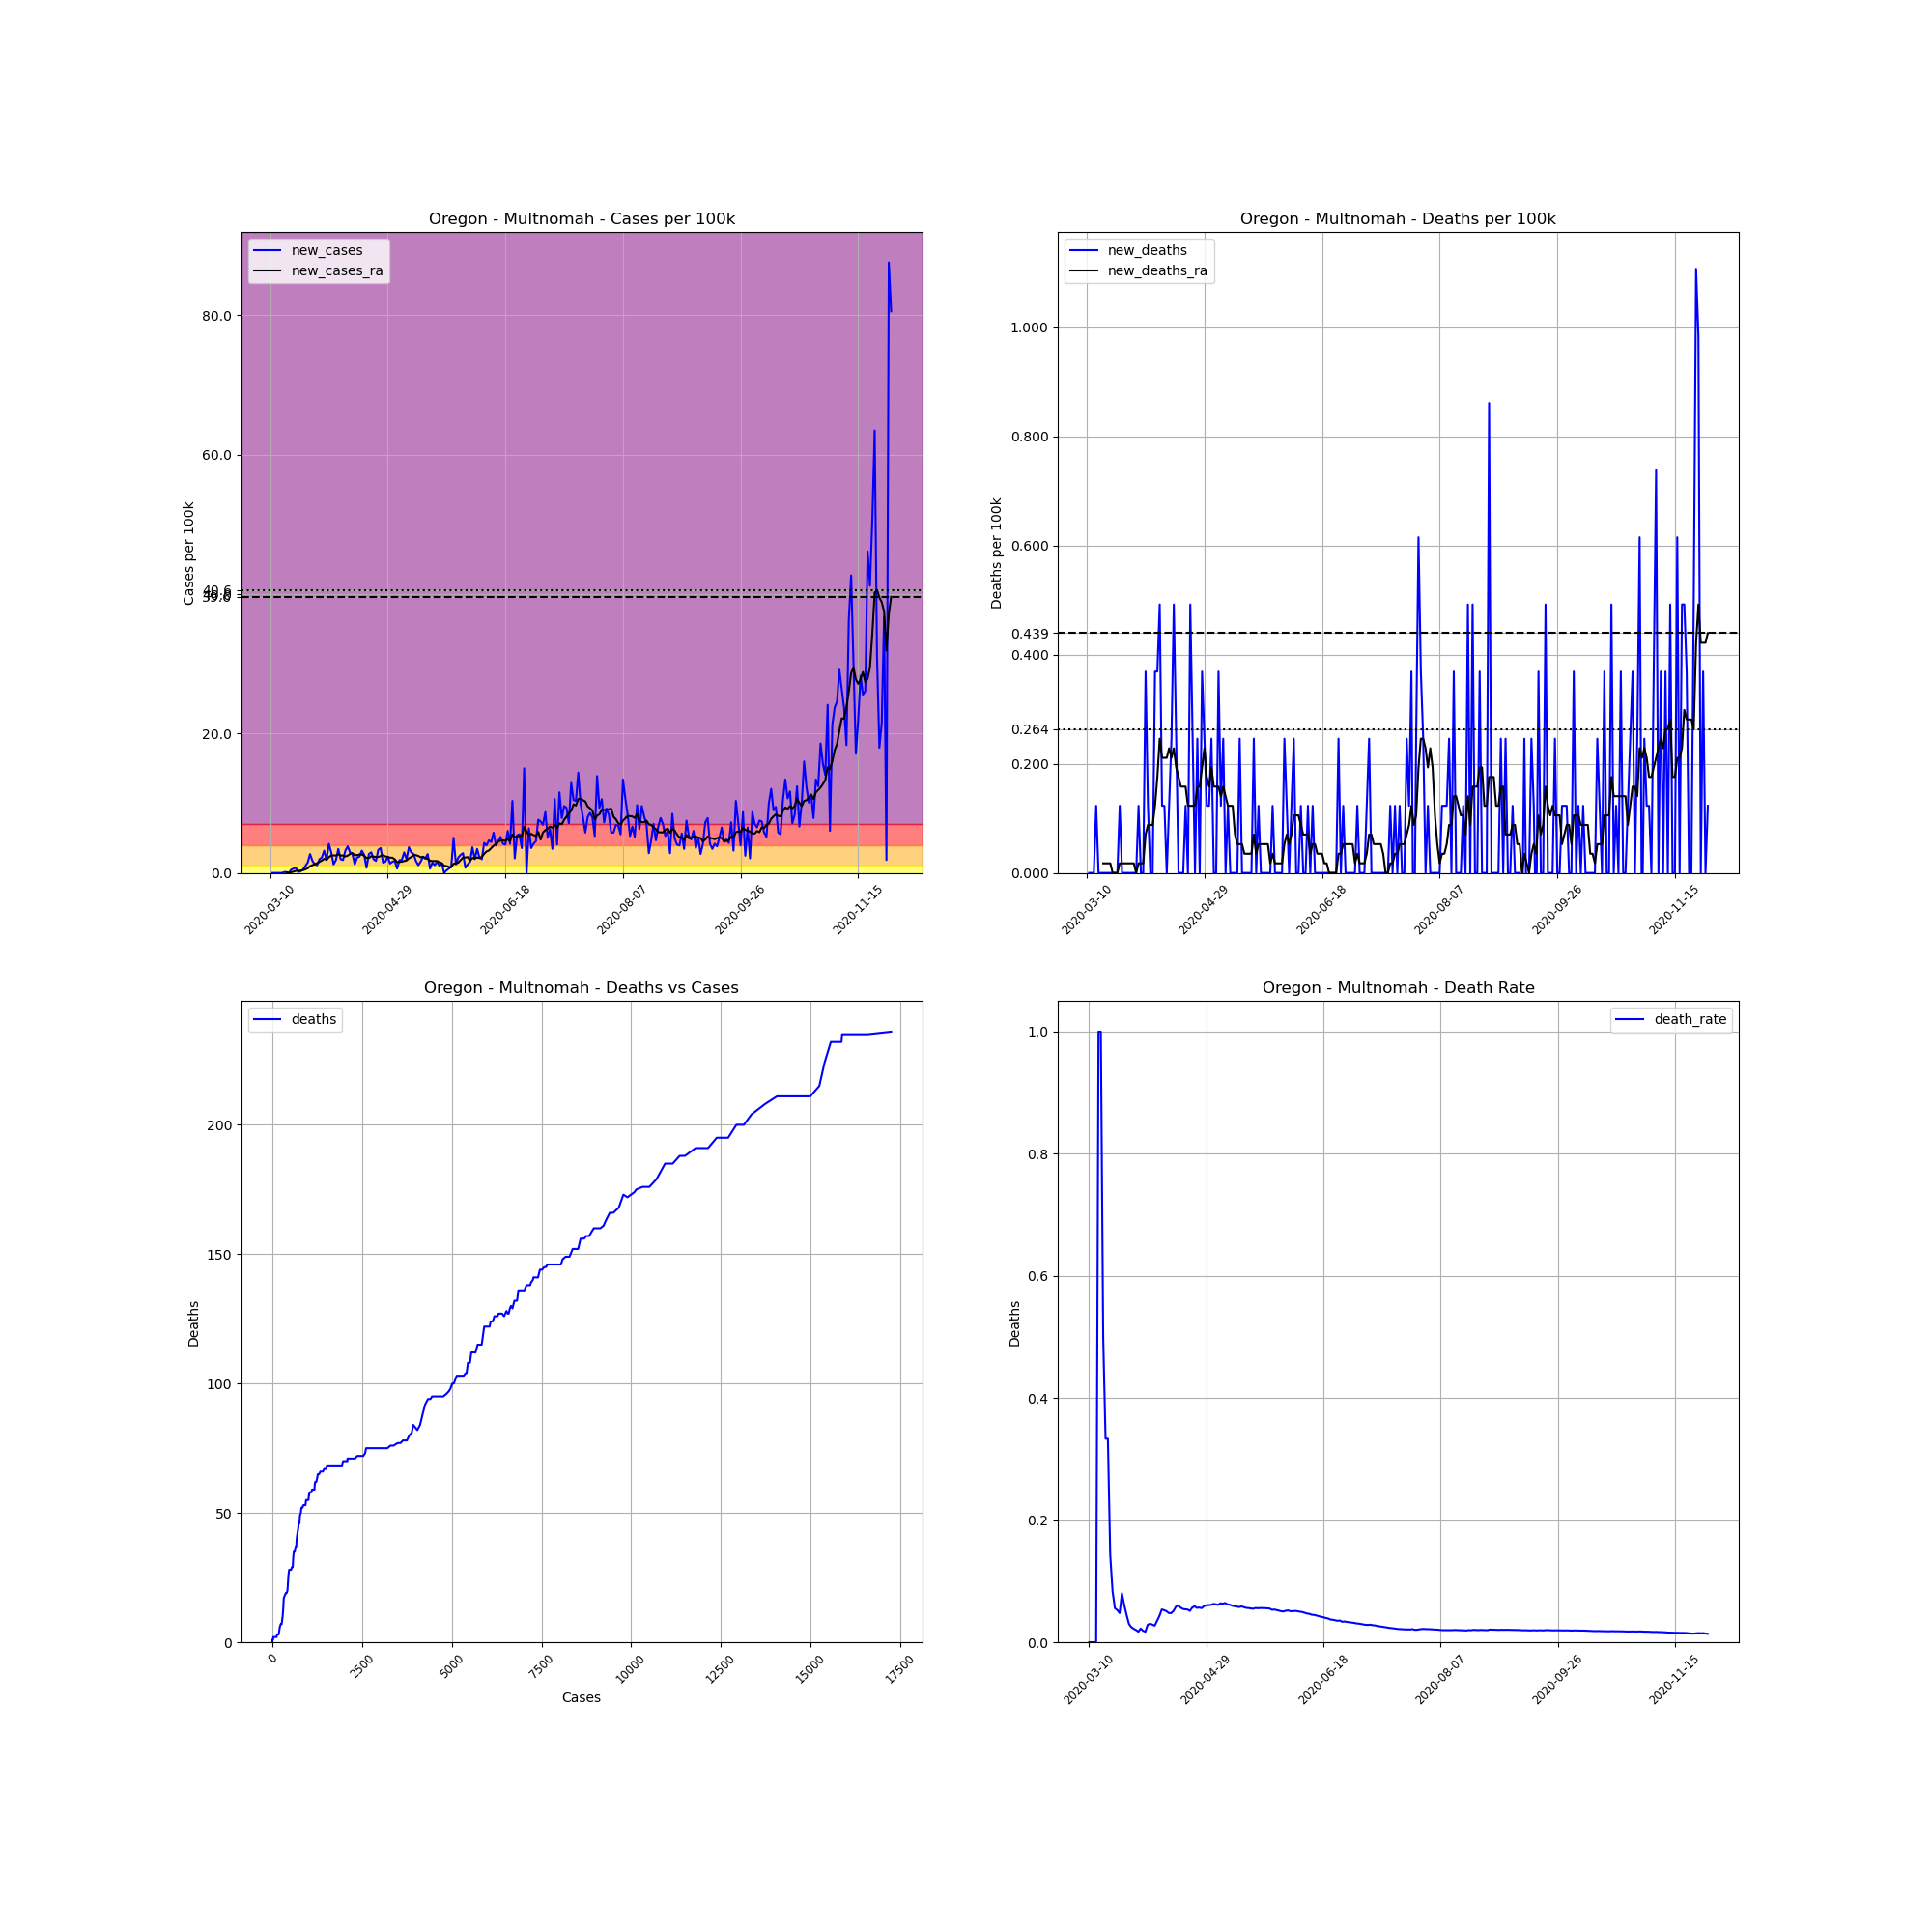

The data file committed next to this chart (first rows):
, date, county, state, fips, cases, deaths, COUNTY, STNAME, CTYNAME, POPESTIMATE2019, cases_per_100k, deaths_per_100k, death_rate, new_cases, new_deaths, new_cases_ra, new_deaths_ra
40462, 2020-03-10, Multnomah, Oregon, 41051, 1, 0.0, 51, Oregon, Multnomah, 812855, 0.123, 0.0, 0.0, , , , 
40463, 2020-03-11, Multnomah, Oregon, 41051, 1, 0.0, 51, Oregon, Multnomah, 812855, 0.123, 0.0, 0.0, 0.0, 0.0, , 
40464, 2020-03-12, Multnomah, Oregon, 41051, 1, 0.0, 51, Oregon, Multnomah, 812855, 0.123, 0.0, 0.0, 0.0, 0.0, , 
40465, 2020-03-13, Multnomah, Oregon, 41051, 1, 0.0, 51, Oregon, Multnomah, 812855, 0.123, 0.0, 0.0, 0.0, 0.0, , 
40466, 2020-03-14, Multnomah, Oregon, 41051, 1, 1.0, 51, Oregon, Multnomah, 812855, 0.123, 0.123, 1.0, 0.0, 0.123, , 
40467, 2020-03-15, Multnomah, Oregon, 41051, 1, 1.0, 51, Oregon, Multnomah, 812855, 0.123, 0.123, 1.0, 0.0, 0.0, , 
40468, 2020-03-16, Multnomah, Oregon, 41051, 2, 1.0, 51, Oregon, Multnomah, 812855, 0.246, 0.123, 0.5, 0.123, 0.0, , 
40469, 2020-03-17, Multnomah, Oregon, 41051, 3, 1.0, 51, Oregon, Multnomah, 812855, 0.3691, 0.123, 0.3333, 0.123, 0.0, 0.03515, 0.01757
40470, 2020-03-18, Multnomah, Oregon, 41051, 3, 1.0, 51, Oregon, Multnomah, 812855, 0.3691, 0.123, 0.3333, 0.0, 0.0, 0.03515, 0.01757
40471, 2020-03-19, Multnomah, Oregon, 41051, 7, 1.0, 51, Oregon, Multnomah, 812855, 0.8612, 0.123, 0.1429, 0.4921, 0.0, 0.1054, 0.01757
40472, 2020-03-20, Multnomah, Oregon, 41051, 12, 1.0, 51, Oregon, Multnomah, 812855, 1.476, 0.123, 0.08333, 0.6151, 0.0, 0.1933, 0.01757
40473, 2020-03-21, Multnomah, Oregon, 41051, 18, 1.0, 51, Oregon, Multnomah, 812855, 2.214, 0.123, 0.05556, 0.7381, 0.0, 0.2988, 0.0
40474, 2020-03-22, Multnomah, Oregon, 41051, 19, 1.0, 51, Oregon, Multnomah, 812855, 2.337, 0.123, 0.05263, 0.123, 0.0, 0.3163, 0.0
40475, 2020-03-23, Multnomah, Oregon, 41051, 21, 1.0, 51, Oregon, Multnomah, 812855, 2.583, 0.123, 0.04762, 0.246, 0.0, 0.3339, 0.0
40476, 2020-03-24, Multnomah, Oregon, 41051, 25, 2.0, 51, Oregon, Multnomah, 812855, 3.076, 0.246, 0.08, 0.4921, 0.123, 0.3866, 0.01757
40477, 2020-03-25, Multnomah, Oregon, 41051, 33, 2.0, 51, Oregon, Multnomah, 812855, 4.06, 0.246, 0.06061, 0.9842, 0.0, 0.5272, 0.01757
40478, 2020-03-26, Multnomah, Oregon, 41051, 45, 2.0, 51, Oregon, Multnomah, 812855, 5.536, 0.246, 0.04444, 1.476, 0.0, 0.6678, 0.01757
40479, 2020-03-27, Multnomah, Oregon, 41051, 67, 2.0, 51, Oregon, Multnomah, 812855, 8.243, 0.246, 0.02985, 2.707, 0.0, 0.9666, 0.01757
40480, 2020-03-28, Multnomah, Oregon, 41051, 81, 2.0, 51, Oregon, Multnomah, 812855, 9.965, 0.246, 0.02469, 1.722, 0.0, 1.107, 0.01757
40481, 2020-03-29, Multnomah, Oregon, 41051, 91, 2.0, 51, Oregon, Multnomah, 812855, 11.2, 0.246, 0.02198, 1.23, 0.0, 1.265, 0.01757
40482, 2020-03-30, Multnomah, Oregon, 41051, 100, 2.0, 51, Oregon, Multnomah, 812855, 12.3, 0.246, 0.02, 1.107, 0.0, 1.388, 0.01757
40483, 2020-03-31, Multnomah, Oregon, 41051, 116, 2.0, 51, Oregon, Multnomah, 812855, 14.27, 0.246, 0.01724, 1.968, 0.0, 1.599, 0.0
40484, 2020-04-01, Multnomah, Oregon, 41051, 134, 3.0, 51, Oregon, Multnomah, 812855, 16.49, 0.3691, 0.02239, 2.214, 0.123, 1.775, 0.01757
40485, 2020-04-02, Multnomah, Oregon, 41051, 160, 3.0, 51, Oregon, Multnomah, 812855, 19.68, 0.3691, 0.01875, 3.199, 0.0, 2.021, 0.01757
40486, 2020-04-03, Multnomah, Oregon, 41051, 175, 3.0, 51, Oregon, Multnomah, 812855, 21.53, 0.3691, 0.01714, 1.845, 0.0, 1.898, 0.01757
40487, 2020-04-04, Multnomah, Oregon, 41051, 209, 6.0, 51, Oregon, Multnomah, 812855, 25.71, 0.7381, 0.02871, 4.183, 0.3691, 2.25, 0.0703
40488, 2020-04-05, Multnomah, Oregon, 41051, 233, 7.0, 51, Oregon, Multnomah, 812855, 28.66, 0.8612, 0.03004, 2.953, 0.123, 2.496, 0.08787
40489, 2020-04-06, Multnomah, Oregon, 41051, 243, 7.0, 51, Oregon, Multnomah, 812855, 29.89, 0.8612, 0.02881, 1.23, 0.0, 2.513, 0.08787
40490, 2020-04-07, Multnomah, Oregon, 41051, 258, 7.0, 51, Oregon, Multnomah, 812855, 31.74, 0.8612, 0.02713, 1.845, 0.0, 2.496, 0.08787
40491, 2020-04-08, Multnomah, Oregon, 41051, 286, 10.0, 51, Oregon, Multnomah, 812855, 35.18, 1.23, 0.03497, 3.445, 0.3691, 2.671, 0.123
40492, 2020-04-09, Multnomah, Oregon, 41051, 302, 13.0, 51, Oregon, Multnomah, 812855, 37.15, 1.599, 0.04305, 1.968, 0.3691, 2.496, 0.1757
40493, 2020-04-10, Multnomah, Oregon, 41051, 317, 17.0, 51, Oregon, Multnomah, 812855, 39, 2.091, 0.05363, 1.845, 0.4921, 2.496, 0.246
40494, 2020-04-11, Multnomah, Oregon, 41051, 343, 18.0, 51, Oregon, Multnomah, 812855, 42.2, 2.214, 0.05248, 3.199, 0.123, 2.355, 0.2109
40495, 2020-04-12, Multnomah, Oregon, 41051, 374, 19.0, 51, Oregon, Multnomah, 812855, 46.01, 2.337, 0.0508, 3.814, 0.123, 2.478, 0.2109
40496, 2020-04-13, Multnomah, Oregon, 41051, 398, 19.0, 51, Oregon, Multnomah, 812855, 48.96, 2.337, 0.04774, 2.953, 0.0, 2.724, 0.2109
40497, 2020-04-14, Multnomah, Oregon, 41051, 420, 20.0, 51, Oregon, Multnomah, 812855, 51.67, 2.46, 0.04762, 2.707, 0.123, 2.847, 0.2285
40498, 2020-04-15, Multnomah, Oregon, 41051, 430, 22.0, 51, Oregon, Multnomah, 812855, 52.9, 2.707, 0.05116, 1.23, 0.246, 2.531, 0.2109
40499, 2020-04-16, Multnomah, Oregon, 41051, 448, 26.0, 51, Oregon, Multnomah, 812855, 55.11, 3.199, 0.05804, 2.214, 0.4921, 2.566, 0.2285
40500, 2020-04-17, Multnomah, Oregon, 41051, 467, 28.0, 51, Oregon, Multnomah, 812855, 57.45, 3.445, 0.05996, 2.337, 0.246, 2.636, 0.1933
40501, 2020-04-18, Multnomah, Oregon, 41051, 493, 28.0, 51, Oregon, Multnomah, 812855, 60.65, 3.445, 0.0568, 3.199, 0.0, 2.636, 0.1757
40502, 2020-04-19, Multnomah, Oregon, 41051, 514, 28.0, 51, Oregon, Multnomah, 812855, 63.23, 3.445, 0.05447, 2.583, 0.0, 2.46, 0.1582
40503, 2020-04-20, Multnomah, Oregon, 41051, 520, 28.0, 51, Oregon, Multnomah, 812855, 63.97, 3.445, 0.05385, 0.7381, 0.0, 2.144, 0.1582
40504, 2020-04-21, Multnomah, Oregon, 41051, 542, 29.0, 51, Oregon, Multnomah, 812855, 66.68, 3.568, 0.05351, 2.707, 0.123, 2.144, 0.1582
40505, 2020-04-22, Multnomah, Oregon, 41051, 566, 29.0, 51, Oregon, Multnomah, 812855, 69.63, 3.568, 0.05124, 2.953, 0.0, 2.39, 0.123
40506, 2020-04-23, Multnomah, Oregon, 41051, 582, 33.0, 51, Oregon, Multnomah, 812855, 71.6, 4.06, 0.0567, 1.968, 0.4921, 2.355, 0.123
40507, 2020-04-24, Multnomah, Oregon, 41051, 596, 35.0, 51, Oregon, Multnomah, 812855, 73.32, 4.306, 0.05872, 1.722, 0.246, 2.267, 0.123
40508, 2020-04-25, Multnomah, Oregon, 41051, 623, 35.0, 51, Oregon, Multnomah, 812855, 76.64, 4.306, 0.05618, 3.322, 0.0, 2.285, 0.123
40509, 2020-04-26, Multnomah, Oregon, 41051, 652, 37.0, 51, Oregon, Multnomah, 812855, 80.21, 4.552, 0.05675, 3.568, 0.246, 2.425, 0.1582
40510, 2020-04-27, Multnomah, Oregon, 41051, 664, 37.0, 51, Oregon, Multnomah, 812855, 81.69, 4.552, 0.05572, 1.476, 0.0, 2.531, 0.1582
40511, 2020-04-28, Multnomah, Oregon, 41051, 677, 40.0, 51, Oregon, Multnomah, 812855, 83.29, 4.921, 0.05908, 1.599, 0.3691, 2.373, 0.1933
40512, 2020-04-29, Multnomah, Oregon, 41051, 696, 42.0, 51, Oregon, Multnomah, 812855, 85.62, 5.167, 0.06034, 2.337, 0.246, 2.285, 0.2285
40513, 2020-04-30, Multnomah, Oregon, 41051, 707, 43.0, 51, Oregon, Multnomah, 812855, 86.98, 5.29, 0.06082, 1.353, 0.123, 2.197, 0.1757
40514, 2020-05-01, Multnomah, Oregon, 41051, 720, 44.0, 51, Oregon, Multnomah, 812855, 88.58, 5.413, 0.06111, 1.599, 0.123, 2.179, 0.1582
40515, 2020-05-02, Multnomah, Oregon, 41051, 734, 46.0, 51, Oregon, Multnomah, 812855, 90.3, 5.659, 0.06267, 1.722, 0.246, 1.951, 0.1933
40516, 2020-05-03, Multnomah, Oregon, 41051, 739, 46.0, 51, Oregon, Multnomah, 812855, 90.91, 5.659, 0.06225, 0.6151, 0.0, 1.529, 0.1582
40517, 2020-05-04, Multnomah, Oregon, 41051, 754, 46.0, 51, Oregon, Multnomah, 812855, 92.76, 5.659, 0.06101, 1.845, 0.0, 1.582, 0.1582
40518, 2020-05-05, Multnomah, Oregon, 41051, 769, 49.0, 51, Oregon, Multnomah, 812855, 94.6, 6.028, 0.06372, 1.845, 0.3691, 1.617, 0.1582
40519, 2020-05-06, Multnomah, Oregon, 41051, 793, 50.0, 51, Oregon, Multnomah, 812855, 97.56, 6.151, 0.06305, 2.953, 0.123, 1.705, 0.1406
40520, 2020-05-07, Multnomah, Oregon, 41051, 809, 52.0, 51, Oregon, Multnomah, 812855, 99.53, 6.397, 0.06428, 1.968, 0.246, 1.793, 0.1582
40521, 2020-05-08, Multnomah, Oregon, 41051, 839, 52.0, 51, Oregon, Multnomah, 812855, 103.2, 6.397, 0.06198, 3.691, 0.0, 2.091, 0.1406
... 205 more rows
